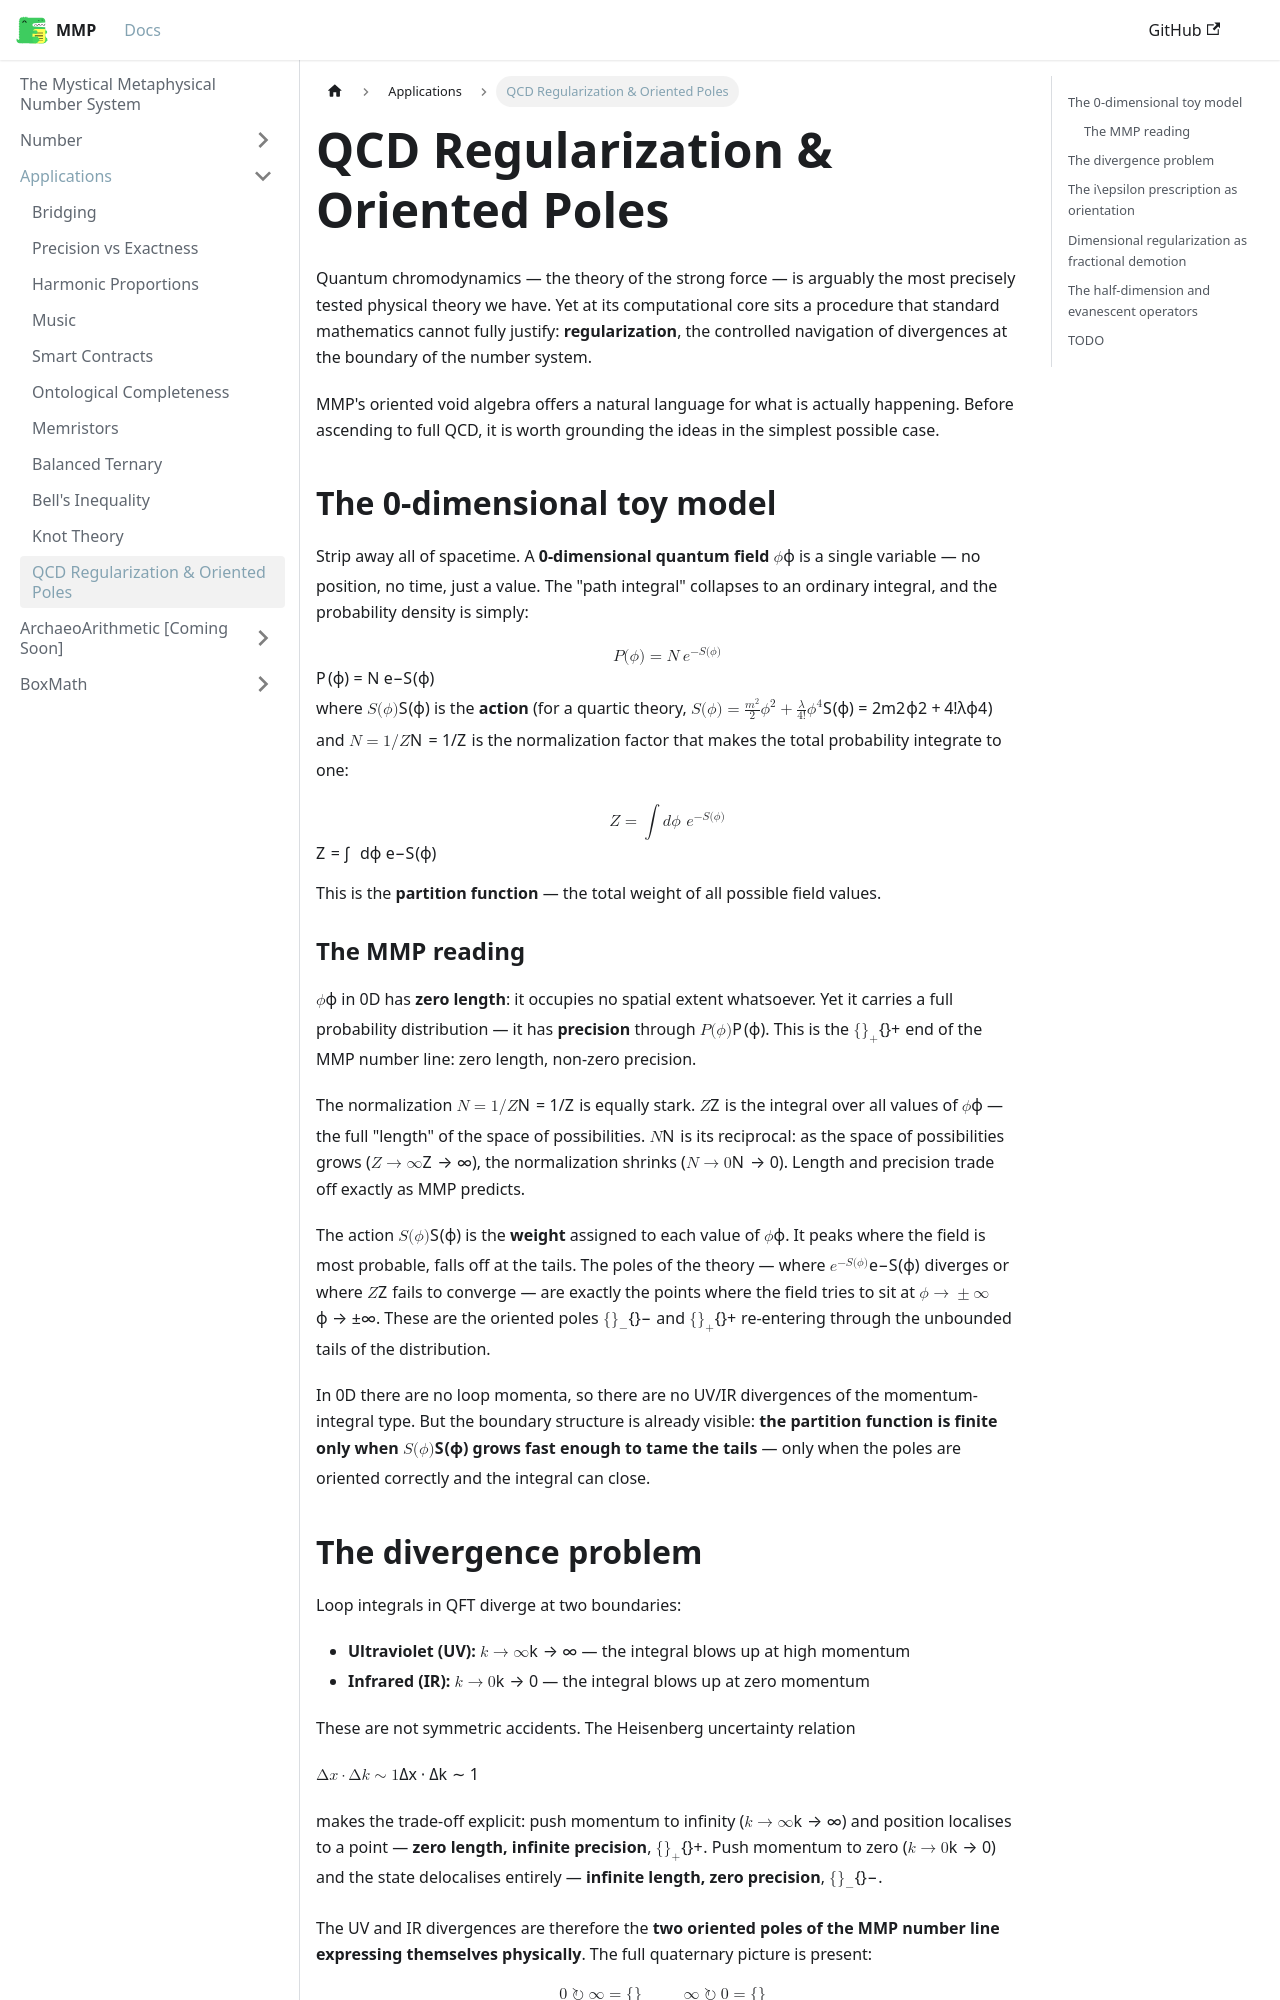

repository: mystical-metaphysical-number-system/mmp · page: docs/Applications/QCDRegularization.html · generator: docusaurus

---
sidebar_position: 11
---

# QCD Regularization & Oriented Poles

Quantum chromodynamics — the theory of the strong force — is arguably the most precisely tested physical theory we have. Yet at its computational core sits a procedure that standard mathematics cannot fully justify: **regularization**, the controlled navigation of divergences at the boundary of the number system.

MMP's oriented void algebra offers a natural language for what is actually happening. Before ascending to full QCD, it is worth grounding the ideas in the simplest possible case.

## The 0-dimensional toy model

Strip away all of spacetime. A **0-dimensional quantum field** $\phi$ is a single variable — no position, no time, just a value. The "path integral" collapses to an ordinary integral, and the probability density is simply:

$$
P(\phi) = N \, e^{-S(\phi)}
$$

where $S(\phi)$ is the **action** (for a quartic theory, $S(\phi) = \frac{m^2}{2}\phi^2 + \frac{\lambda}{4!}\phi^4$) and $N = 1/Z$ is the normalization factor that makes the total probability integrate to one:

$$
Z = \int d\phi \; e^{-S(\phi)}
$$

This is the **partition function** — the total weight of all possible field values.

### The MMP reading

$\phi$ in 0D has **zero length**: it occupies no spatial extent whatsoever. Yet it carries a full probability distribution — it has **precision** through $P(\phi)$. This is the $\{\}_+$ end of the MMP number line: zero length, non-zero precision.

The normalization $N = 1/Z$ is equally stark. $Z$ is the integral over all values of $\phi$ — the full "length" of the space of possibilities. $N$ is its reciprocal: as the space of possibilities grows ($Z \to \infty$), the normalization shrinks ($N \to 0$). Length and precision trade off exactly as MMP predicts.

The action $S(\phi)$ is the **weight** assigned to each value of $\phi$. It peaks where the field is most probable, falls off at the tails. The poles of the theory — where $e^{-S(\phi)}$ diverges or where $Z$ fails to converge — are exactly the points where the field tries to sit at $\phi \to \pm\infty$. These are the oriented poles $\{\}_-$ and $\{\}_+$ re-entering through the unbounded tails of the distribution.

In 0D there are no loop momenta, so there are no UV/IR divergences of the momentum-integral type. But the boundary structure is already visible: **the partition function is finite only when $S(\phi)$ grows fast enough to tame the tails** — only when the poles are oriented correctly and the integral can close.
